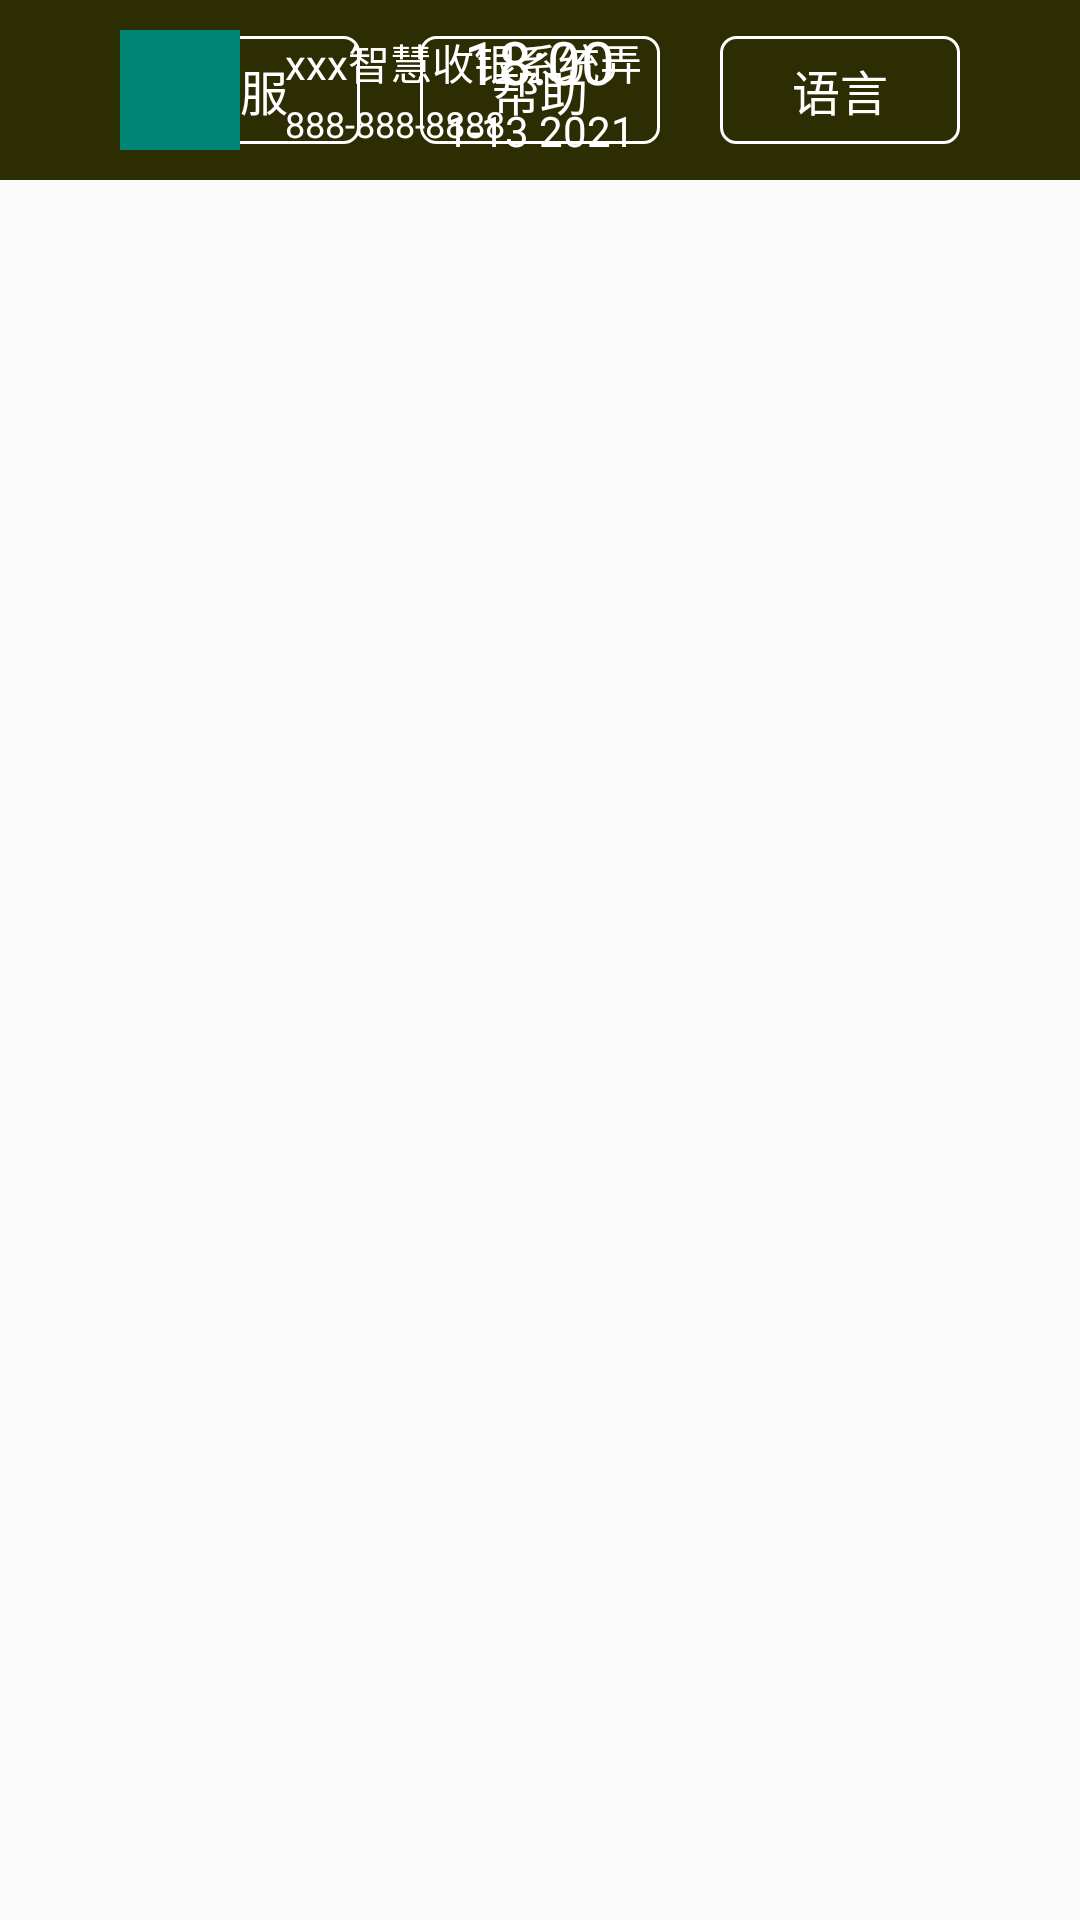

Layout XML and referenced resources for this Android screen:
<!-- AndroidManifest.xml: application theme AppTheme -->
<!-- res/layout/activity_base.xml -->
<?xml version="1.0" encoding="utf-8"?>
<LinearLayout xmlns:android="http://schemas.android.com/apk/res/android"
    android:orientation="vertical" android:layout_width="match_parent"
    android:id="@+id/ll_content_view"
    android:layout_height="match_parent">
    <include layout="@layout/layout_login_top"/>
</LinearLayout>
<!-- res/layout/layout_login_top.xml (included above) -->
<?xml version="1.0" encoding="utf-8"?>
<LinearLayout xmlns:android="http://schemas.android.com/apk/res/android"
    android:layout_width="match_parent"
    android:layout_height="wrap_content"
    android:background="@color/title_color"

    android:orientation="vertical">

    <RelativeLayout
        android:layout_width="match_parent"
        android:layout_height="@dimen/login_top_height">

        <LinearLayout
            android:layout_width="wrap_content"
            android:layout_height="wrap_content"
            android:layout_centerInParent="true"
            android:orientation="vertical">

            <TextView
                android:id="@+id/tv_login_time"
                android:layout_width="wrap_content"
                android:layout_height="wrap_content"
                android:layout_gravity="center_horizontal"
                android:text="18:00"
                android:textColor="@android:color/white"
                android:textSize="20sp" />

            <TextView
                android:id="@+id/tv_login_date"
                android:layout_width="wrap_content"
                android:layout_height="wrap_content"
                android:text="1-13 2021"
                android:textColor="@android:color/white"
                android:textSize="14sp" />
        </LinearLayout>


        <LinearLayout
            android:layout_width="wrap_content"
            android:layout_height="wrap_content"
            android:layout_alignParentRight="true"
            android:layout_centerInParent="true"
            android:layout_marginRight="@dimen/base_margin"
            android:orientation="horizontal">

            <TextView style="@style/login_top_btn"
                android:text="客服"
                />
            <TextView
                android:text="帮助"
                style="@style/login_top_btn"
                android:layout_marginLeft="20dp" />

            <TextView
                android:text="语言"
                style="@style/login_top_btn"
                android:layout_marginLeft="20dp" />

        </LinearLayout>

        <RelativeLayout
            android:id="@+id/iv_login_top_layout"
            android:layout_width="@dimen/img_size"
            android:layout_height="@dimen/img_size"
            android:layout_centerVertical="true"
            android:layout_marginLeft="@dimen/base_margin"
            android:background="@color/colorPrimary">

            <ImageView
                android:id="@+id/iv_login_top_image"
                android:layout_width="wrap_content"
                android:layout_height="wrap_content"
                android:layout_centerInParent="true"
                android:layout_centerVertical="true"
                android:background="@color/colorPrimary" />
        </RelativeLayout>


        <RelativeLayout
            android:layout_width="wrap_content"
            android:layout_height="wrap_content"
            android:layout_centerVertical="true"
            android:layout_marginLeft="15dp"
            android:layout_toRightOf="@id/iv_login_top_layout"
            android:orientation="vertical">

            <TextView
                android:id="@+id/tv_login_top_name"
                android:layout_width="wrap_content"
                android:layout_height="wrap_content"
                android:text="xxx智慧收银系统弄"
                android:textColor="@android:color/white"
                android:textSize="14sp" />

            <TextView
                android:layout_width="wrap_content"
                android:layout_height="wrap_content"
                android:layout_below="@id/tv_login_top_name"
                android:layout_marginTop="2dp"
                android:text="888-888-8888"
                android:textColor="@android:color/white"
                android:textSize="12sp" />
        </RelativeLayout>
    </RelativeLayout>
</LinearLayout>
<!-- resources referenced by this layout -->
<resources>
  <color name="colorPrimary">#008577</color>
  <color name="title_color">#2d2d04</color>
  <dimen name="base_margin">40dp</dimen>
  <dimen name="img_size">40dp</dimen>
  <dimen name="login_top_height">60dp</dimen>
  <style name="login_top_btn">
          <item name="android:textColor">@android:color/white</item>
          <item name="android:background">@drawable/bg_gray_hollow_rectangle</item>
          <item name="android:textSize">16sp</item>
          <item name="android:gravity">center</item>
          <item name="android:layout_width">80dp</item>
          <item name="android:layout_height">36dp</item>
      </style>
  <style name="AppTheme" parent="Theme.AppCompat.Light.DarkActionBar">
          
          <item name="colorPrimary">@color/colorPrimary</item>
          <item name="colorPrimaryDark">@color/colorPrimaryDark</item>
          <item name="colorAccent">@color/colorAccent</item>
      </style>
  <!-- drawable bg_gray_hollow_rectangle (drawable) -->
  <?xml version="1.0" encoding="utf-8"?>
  <shape xmlns:android="http://schemas.android.com/apk/res/android"
      android:shape="rectangle">
  
  
      <stroke
          android:width="1dp"
          android:color="@android:color/white" />
  
      <corners android:radius="5dp"/>
  
  </shape>
  <color name="colorPrimaryDark">#00574B</color>
  <color name="colorAccent">#D81B60</color>
</resources>
